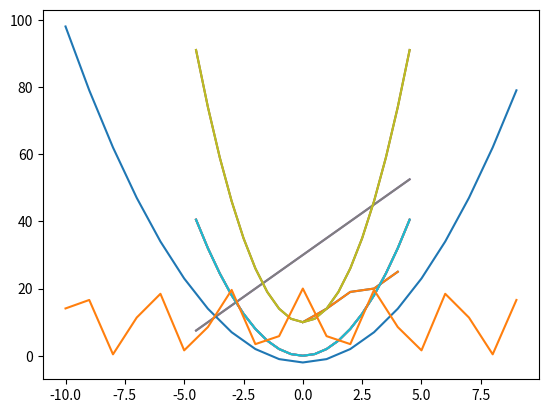
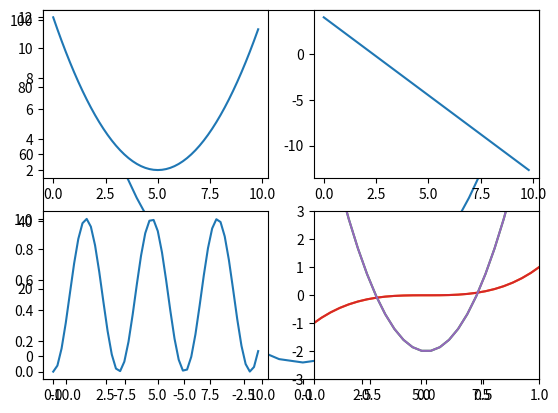

Reproduce these figures in Python, in order.
import matplotlib.pyplot as plt

%matplotlib inline

data1 = [10, 14, 19, 20, 25]
plt.plot(data1)

plt.plot(data1)
plt.show()  # 객체 정보가 보여지지 않고 그래프만 깔끔하게 나옴

import numpy as np

x = np.arange(-4.5, 5, 0.5)
x

y = 2*x**2
[x, y]

plt.plot(x, y)
plt.show()

x = np.arange(-4.5, 5, 0.5)

y1 = 2*x**2
y2 = 5*x + 30
y3 = 4*x**2 + 10

plt.plot(x, y1)
plt.plot(x, y2)
plt.plot(x, y3)  # 세 개의 그래프를 한 셀에서 동시에 실행
plt.show()

plt.plot(x, y1, x, y2, x, y3)
plt.show()

plt.plot(x, y1)
plt.figure()  # 새로운 그래프 창을 생성
plt.plot(x, y2)  # 새롭게 생성된 그래프 창에 그래프를 그림
plt.show()

x = np.arange(-10, 10, 1)
y1 = x**2 - 2
y2 = 20*np.cos(x)**2

plt.figure(1)  # 1번 그래프 창을 생성
plt.plot(x, y1)  # 지정된 그래프 창에 그래프를 그림

plt.figure(2)  # 2번 그래프 창을 생성
plt.plot(x, y2)  # 지정된 그래프 창에 그래프를 그림

plt.figure(1)  # 이미 생성된 1번 그래프 창을 지정
plt.plot(x, y2)  # 지정된 그래프 창에 그래프를 그림

plt.figure(2)  # 이미 생성된 2번 그래프창을 지정
plt.clf()  # 2번 그래프 창에 그려진 모든 그래프를 지움
plt.plot(x, y1)  # 지정된 그래프 창에 그래프를 그림

plt.show()

x = np.arange(0, 10, 0.2)
y1 = 0.4*(x-5)**2 + 2
y2 = -1.7*x + 4
y3 = np.sin(x)**2
y4 = 15*np.exp(-x) + 1

plt.subplot(2, 2, 1)
plt.plot(x, y1)

plt.subplot(2, 2, 2)
plt.plot(x, y2)

plt.subplot(2, 2, 3)
plt.plot(x, y3)

plt.subplot(2, 2, 4)
plt.plot(x, y4)

plt.show()

x = np.linspace(-4, 4, 100)  # [-4, 4] 범위에서 100개의 값 생성
y1 = x**3
y2 = 10*x**2 - 2

plt.plot(x, y1, x, y2)
plt.show()

plt.plot(x, y1, x, y2)
plt.xlim(-1, 1)
plt.ylim(-3, 3)
plt.show()